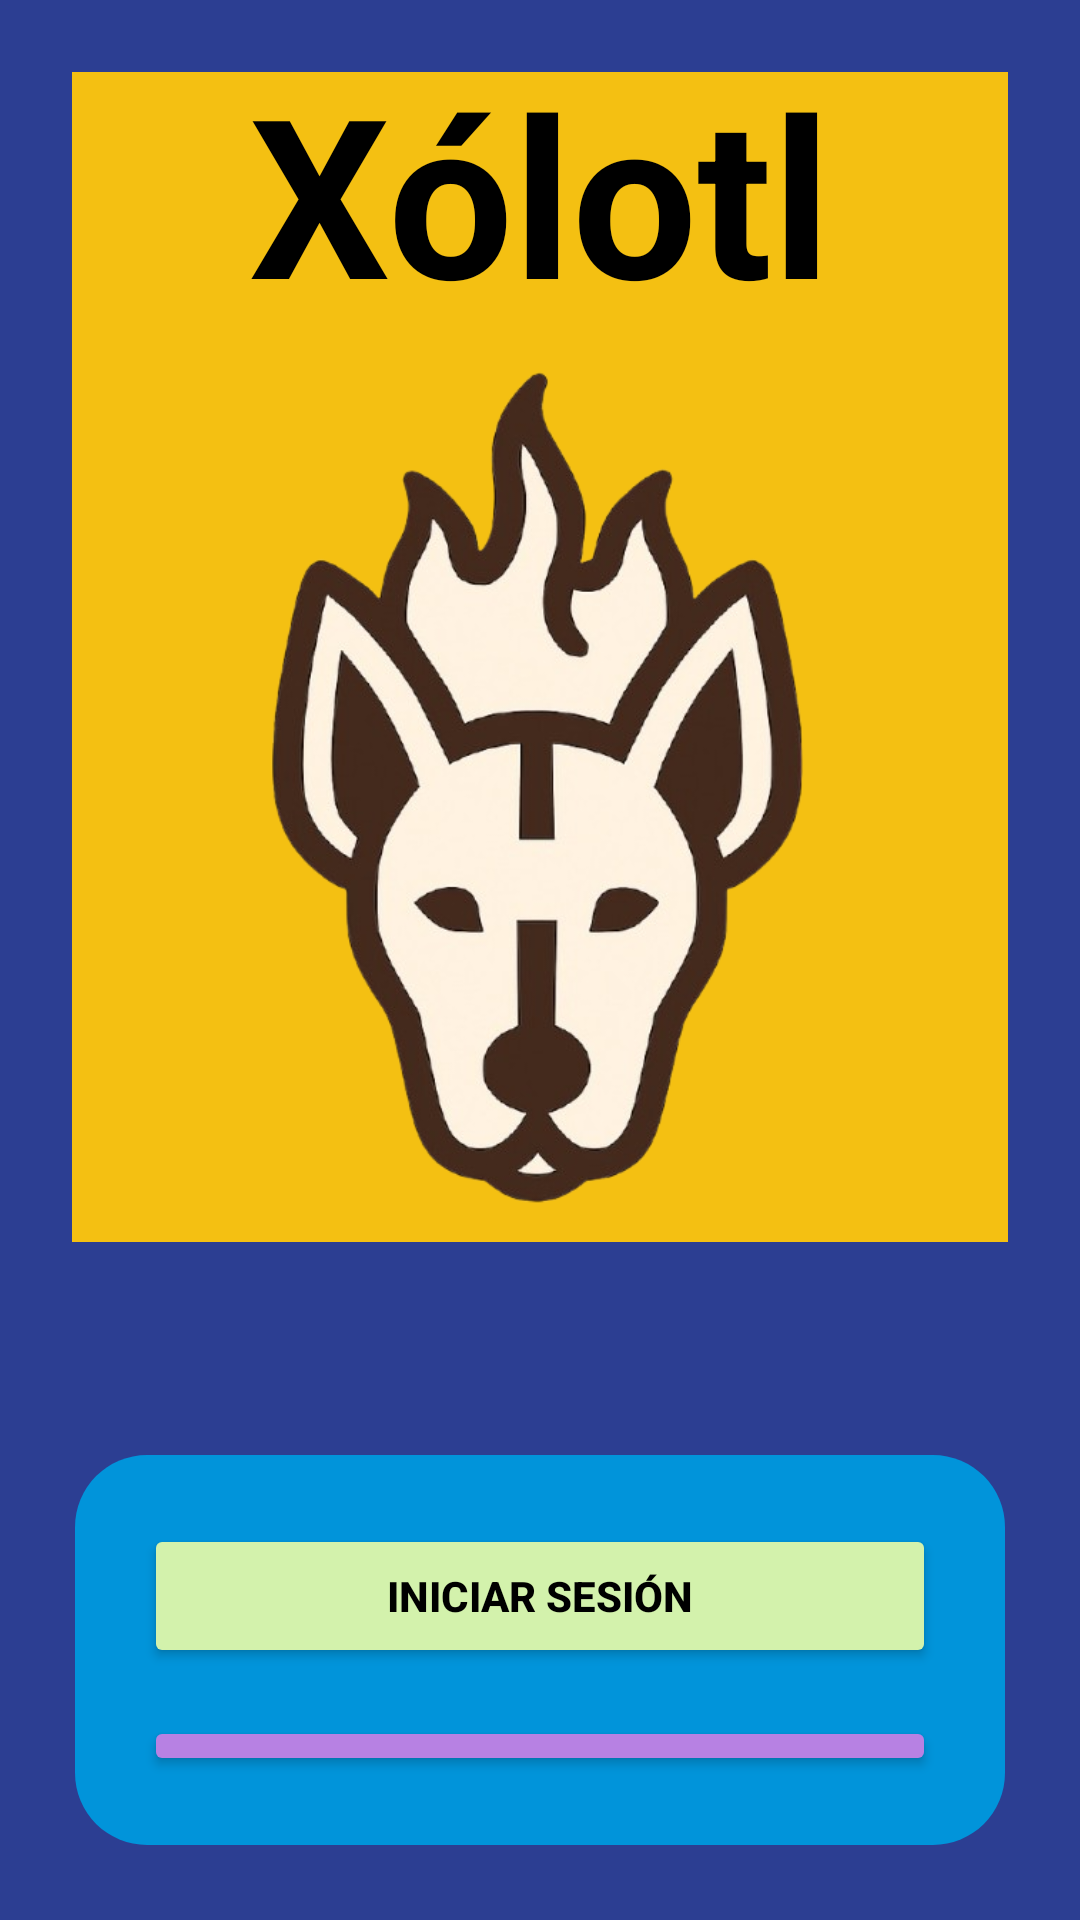

Write the Android layout XML for this screen, with the resource values it uses.
<!-- AndroidManifest.xml: application theme Theme.Xolotl -->
<!-- res/layout/activity_inicio.xml -->
<?xml version="1.0" encoding="utf-8"?>
<LinearLayout xmlns:android="http://schemas.android.com/apk/res/android"
    xmlns:tools="http://schemas.android.com/tools"
    android:orientation="vertical"
    android:gravity="center"
    android:padding="24dp"
    android:background="@color/fondoPrincipal"
    android:layout_width="match_parent"
    android:layout_height="match_parent"
    tools:context=".ui.auth.InicioActivity">

    <FrameLayout
        android:layout_width="350dp"
        android:layout_height="390dp"
        android:layout_marginBottom="70dp"
        android:background="@drawable/fondo_logo_circular"
        android:layout_gravity="center">

        <LinearLayout
            android:layout_width="match_parent"
            android:layout_height="match_parent"
            android:orientation="vertical"
            android:gravity="center">

            <TextView
                android:id="@+id/txtTituloLogo"
                android:layout_width="wrap_content"
                android:layout_height="wrap_content"
                android:text="Xólotl"
                android:textSize="74sp"
                android:textStyle="bold"
                android:textColor="@android:color/black"
                android:shadowColor="@android:color/darker_gray"/>

            <ImageView
                android:id="@+id/imgLogo"
                android:layout_width="320dp"
                android:layout_height="310dp"
                android:contentDescription="@string/app_name"
                android:padding="5dp"
                android:scaleType="centerInside"
                android:src="@drawable/xolotl" />

        </LinearLayout>
    </FrameLayout>

    <LinearLayout
        android:orientation="vertical"
        android:background="@drawable/rectangulosesion"
        android:padding="24dp"
        android:layout_width="match_parent"
        android:layout_height="wrap_content">

        <Button
            android:id="@+id/btnIniciarSesion"
            android:layout_width="match_parent"
            android:layout_height="wrap_content"
            android:text="Iniciar sesión"
            android:layout_marginBottom="16dp"
            android:backgroundTint="@color/botonIniciarSesion"
            android:textColor="@android:color/black"
            android:textStyle="bold" />

        <Button
            android:id="@+id/btnRegistrarse"
            android:layout_width="match_parent"
            android:layout_height="wrap_content"
            android:text="Registrarse"
            android:backgroundTint="@color/botonRegistrarse"
            android:textColor="@android:color/black"
            android:textStyle="bold" />

    </LinearLayout>

</LinearLayout>
<!-- resources referenced by this layout -->
<resources>
  <color name="botonIniciarSesion">#D3F2AC</color>
  <color name="botonRegistrarse">#B781E3</color>
  <color name="fondoPrincipal">#2C3E92</color>
  <!-- drawable fondo_logo_circular (drawable) -->
  <shape xmlns:android="http://schemas.android.com/apk/res/android"
      android:shape="rectangle">
      <solid android:color="@color/rectanguloLogo" />
      <corners android:radius="10dp" />
  </shape>
  <!-- drawable rectangulosesion (drawable) -->
  <shape xmlns:android="http://schemas.android.com/apk/res/android"
      android:shape="rectangle">
  
      
      <solid android:color="@color/rectanguloInicioSesion" />
  
      
      <corners android:radius="24dp" />
  
      
      <stroke
          android:width="2dp"
          android:color="@android:color/transparent" />
  
      
      <padding
          android:bottom="16dp"
          android:top="16dp"
          android:left="16dp"
          android:right="16dp" />
  </shape>
  <!-- drawable xolotl: png bitmap (drawable, 195465 bytes) -->
  <string name="app_name">xolotl</string>
  <style name="Theme.Xolotl" parent="Base.Theme.Xolotl" />
  <color name="rectanguloLogo">#F4C012</color>
  <color name="rectanguloInicioSesion">#0194DA</color>
  <style name="Base.Theme.Xolotl" parent="Theme.Material3.DayNight.NoActionBar">
          
          
      </style>
</resources>
